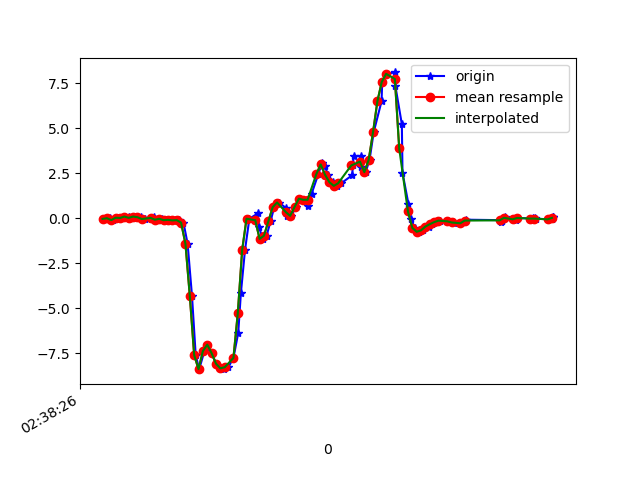

Source data for this figure (header and first rows):
1617849506888, 545150505682793, -0.043290664, -0.22288795, -0.043885283
1617849506914, 545150524706841, -0.002974, 0.1766, -0.028
1617849506928, 545150543730873, -0.1093, -0.1251, 9.7E-5
1617849506943, 545150562779705, 0.02268, 0.2963, -0.02678
1617849506962, 545150581803721, 0.009244, 0.01168, 0.007427
1617849506981, 545150600828953, 0.08743, -0.04207, -0.02312
1617849507000, 545150619853097, 0.0459, 0.1302, -0.02189
1617849507019, 545150638902041, -0.01519, -0.08728, -0.01334
1617849507038, 545150657926201, 0.08866, 0.0911, -0.04999
1617849507057, 545150676950329, 0.05078, -0.1911, -0.001125
1617849507076, 545150696095700, -0.05062, -0.1948, -0.002346
1617849507102, 545150715048660, -0.02863, 0.1241, -0.03411
1617849507114, 545150734066580, 0.05445, -0.2571, 0.01842
1617849507133, 545150753084500, -0.08849, 0.04467, -0.04389
1617849507152, 545150772127220, -0.03718, 0.2829, 0.02453
1617849507172, 545150791145108, -0.1129, -0.185, 0.06118
1617849507191, 545150810225748, -0.09338, 0.2438, 0.04041
1617849507210, 545150829246964, -0.1264, 0.06055, 0.1308
1617849507229, 545150848268148, -0.108, 0.006797, 0.1418
1617849507251, 545150867314132, -0.2498, 0.2011, 0.2371
1617849507270, 545150886335348, -1.424, 0.4918, 0.5328
1617849507290, 545150905390804, -4.317, 0.2084, 1.13
1617849507307, 545150924438356, -7.606, -0.8386, 1.174
1617849507323, 545150943461076, -8.388, -1.441, 1.13
1617849507347, 545150962483732, -7.381, -1.536, 1.364
1617849507361, 545150981531220, -7.027, -2.001, 1.411
1617849507381, 545151000553876, -7.503, -2.809, 1.282
1617849507400, 545151019596180, -8.082, -3.595, 0.9005
1617849507420, 545151038619604, -8.301, -4.081, 0.3715
1617849507438, 545151057667796, -8.379, -4.349, -0.2235
1617849507457, 545151076691220, -8.28, -4.365, -0.8441
1617849507480, 545151095739412, -7.762, -4.244, -1.391
1617849507502, 545151114775700, -6.367, -3.866, -1.659
1617849507514, 545151133799508, -4.185, -3.338, -1.627
1617849507533, 545151152823316, -1.771, -2.74, -1.511
1617849507553, 545151171871956, -0.03352, -2.06, -1.274
1617849507592, 545151190895828, 0.2634, -1.453, -1.011
1617849507596, 545151209914900, -0.4953, -0.995, -0.7708
1617849507616, 545151228963412, -1.151, -0.4978, -0.5399
1617849507632, 545151247987156, -0.9742, 0.2072, -0.1917
1617849507650, 545151267010836, -0.1826, 0.9439, 0.2286
1617849507667, 545151286059284, 0.6103, 1.668, 0.578
1617849507688, 545151305082964, 0.8681, 2.397, 0.8492
1617849507722, 545151324094164, 0.5554, 3.071, 1.062
1617849507725, 545151343142356, 0.1216, 3.764, 1.23
1617849507746, 545151362165716, 0.1265, 4.421, 1.431
1617849507765, 545151381189076, 0.6164, 4.995, 1.658
1617849507783, 545151400237268, 1.081, 5.632, 1.746
1617849507800, 545151419247124, 1.02, 6.5, 1.731
1617849507823, 545151438270164, 0.6959, 7.242, 1.822
1617849507838, 545151457317972, 1.343, 7.226, 1.825
1617849507869, 545151476341076, 2.445, 6.897, 1.364
1617849507886, 545151495364052, 3.057, 6.757, 0.6452
1617849507898, 545151514409812, 2.906, 6.155, 0.07462
1617849507914, 545151533432788, 2.407, 5.057, -0.2381
1617849507936, 545151552455892, 1.995, 3.88, -0.4409
1617849507954, 545151571503700, 1.793, 2.767, -0.5876
1617849507974, 545151590526676, 1.937, 1.723, -0.5814
1617849508024, 545151609549652, 2.379, 0.8217, -0.3652
1617849508028, 545151628574036, 2.928, 0.05444, -0.01701
1617849508031, 545151647596628, 3.464, -0.5088, 0.446
... 47 more rows
